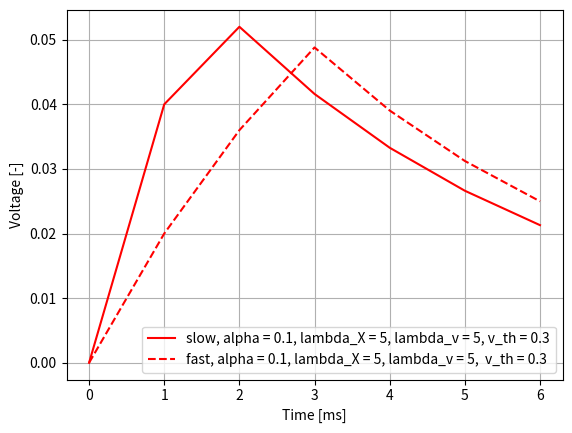

Here is the Python script that generated this plot:
import numpy as np 
import matplotlib.pyplot as plt 

lambda_X_list = [5]
alpha_list = [0.1]
v_th_list = [0.3]
t_max = 7
time = np.arange(t_max)
input_slow = np.zeros_like(time)
input_slow[1:4] = np.array([2,1,0.5])
#input_slow[np.arange(5, t_max, 10)] = 1
input_fast = np.zeros_like(time)
input_fast[1:4] = np.array([1, 1.5, 1.4999])
#input_fast[np.arange(5,t_max, 5)] = 1
w = 1


lambda_v_list = [5]

colours = ['r', 'b', 'g', 'k' ,'c', 'm', 'y', 'lime', 'gold']
linestyles = ['-', '--', 'dotted']

i = 0 
for v_th_index_index, v_th in enumerate(v_th_list):
    for lambda_v_index, lambda_v in enumerate(lambda_v_list):
        for lambda_X_index, lambda_X in enumerate(lambda_X_list):
            for index_alpha, alpha in enumerate(alpha_list):
                X_slow = 0
                X_collect_slow = []

                X_fast = 0
                X_collect_fast = []

                v_slow = 0
                v_collect_slow = []

                v_fast = 0
                v_collect_fast = []

                i_collect_slow = []

                i_collect_fast = []

                output_slow = np.zeros_like(time)
                output_fast = np.zeros_like(time)

                for t in time:
                    dX_slow = 1/lambda_X *(-X_slow) + 1/lambda_X*alpha * input_slow[t] 
                    X_slow += dX_slow
                    i_slow = w*input_slow[t] - X_slow
                    i_collect_slow.append(i_slow)
                    X_collect_slow.append(X_slow)

                    dv_slow = 1/lambda_v*(-v_slow) + 1/lambda_v*i_slow
                    v_slow += dv_slow

                
                    v_collect_slow.append(v_slow)
                    if v_slow >= v_th or v_fast>= v_th:
                            v_slow = 0
                            output_slow[t] = 1

                    

                    dX_fast = 1/lambda_X *(-X_fast) + 1/lambda_X*alpha * input_fast[t] 
                    X_fast += dX_fast
                    i_fast = w*input_fast[t] - X_fast
                    i_collect_fast.append(i_fast)
                    X_collect_fast.append(X_fast)

                    dv_fast = 1/lambda_v*(-v_fast) + 1/lambda_v*i_fast
                    v_fast += dv_fast

                    v_collect_fast.append(v_fast)
                    if v_fast >= v_th or v_slow >= v_th:
                        v_fast = 0
                        output_fast[t] = 1



                plt.plot(X_collect_slow, label = 'slow, alpha = {alpha}, lambda_X = {lambda_X}, lambda_v = {lambda_v}, v_th = {v_th}'.format(alpha = alpha, lambda_X = lambda_X, lambda_v = lambda_v,  v_th = v_th), color = colours[i])
                plt.plot(X_collect_fast, label = 'fast, alpha = {alpha}, lambda_X = {lambda_X}, lambda_v = {lambda_v},  v_th = {v_th}'.format(alpha = alpha, lambda_X = lambda_X, lambda_v = lambda_v,  v_th = v_th), linestyle = '--', color = colours[i])
                # plt.plot(output_slow, color = colours[i], label = 'slow, alpha = {alpha}, lambda_X = {lambda_X}, lambda_v = {lambda_v},  v_th = {v_th}'.format(alpha = alpha, lambda_X = lambda_X, lambda_v = lambda_v,  v_th = v_th), linestyle = linestyles[i])
                #plt.plot(output_fast, color = colours[i], label = 'fast, alpha = {alpha}, lambda_X = {lambda_X}, lambda_v = {lambda_v},  v_th = {v_th}'.format(alpha = alpha, lambda_X = lambda_X, lambda_v = lambda_v,  v_th = v_th), linestyle = linestyles[i])
                # plt.plot(abs(np.array(v_collect_slow) - np.array(v_collect_fast)), label = 'alpha = {alpha}, lambda_X = {lambda_X}, lambda_v = {lambda_v}'.format(alpha = alpha, lambda_X = lambda_X, lambda_v = lambda_v), color = colours[i])
                i += 1

plt.legend()
plt.xlabel('Time [ms]')
plt.ylabel('Voltage [-]')
plt.grid()
plt.show()
